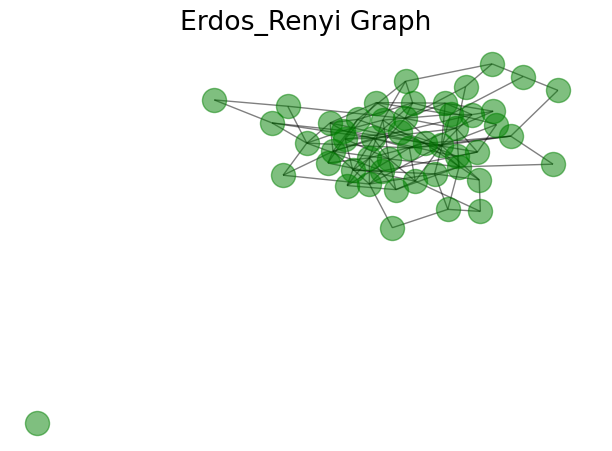

This figure's Python source:
# ********************************************************
# import modules
# ********************************************************
import networkx as nx
from os.path import join
import matplotlib.pyplot as plt
from matplotlib import rcParams
rcParams.update({"figure.autolayout": True})
# ********************************************************
# set the font family
# ********************************************************
FontSize = 16
font = {"family": "Times New Roman", "size": FontSize}
plt.rc("font", **font) # pass in the font dict as kwargs
# ********************************************************
# create a graph
# ********************************************************
GraphName = "Erdos_Renyi"
Nodes = 50
p = 0.1
Graph = nx.erdos_renyi_graph(Nodes, p)
# ********************************************************
# set graph name and title
# ********************************************************
plt.figure(GraphName)
plt.title(GraphName + " Graph")
# ********************************************************
# display the graph
# ********************************************************
nx.draw_networkx(Graph, with_labels=False, alpha=0.5, node_color="green",font_color="black")
# ********************************************************
# set the parameters for axes
# ********************************************************
plt.tick_params(
axis="both", # changes apply to the x_axis
which="both", # both major and minor ticks are affected
bottom="off", # ticks along the bottom edge are off
left="off", # ticks along the bottom edge are off
top="off", # ticks along the top edge are off
labelbottom="off",
labelleft="off") # labels along the bottom edge are off 22
plt.axis("off")
plt.axis("tight")
# ********************************************************
# set the file name
# ********************************************************
FileName = (GraphName + ".jpg")
print("...Saving figure to file = <%s> ..." % FileName)
# ********************************************************
# save the figure
# ********************************************************
# plt.savefig(FileName, bbox_inches='tight’)
plt.show()
